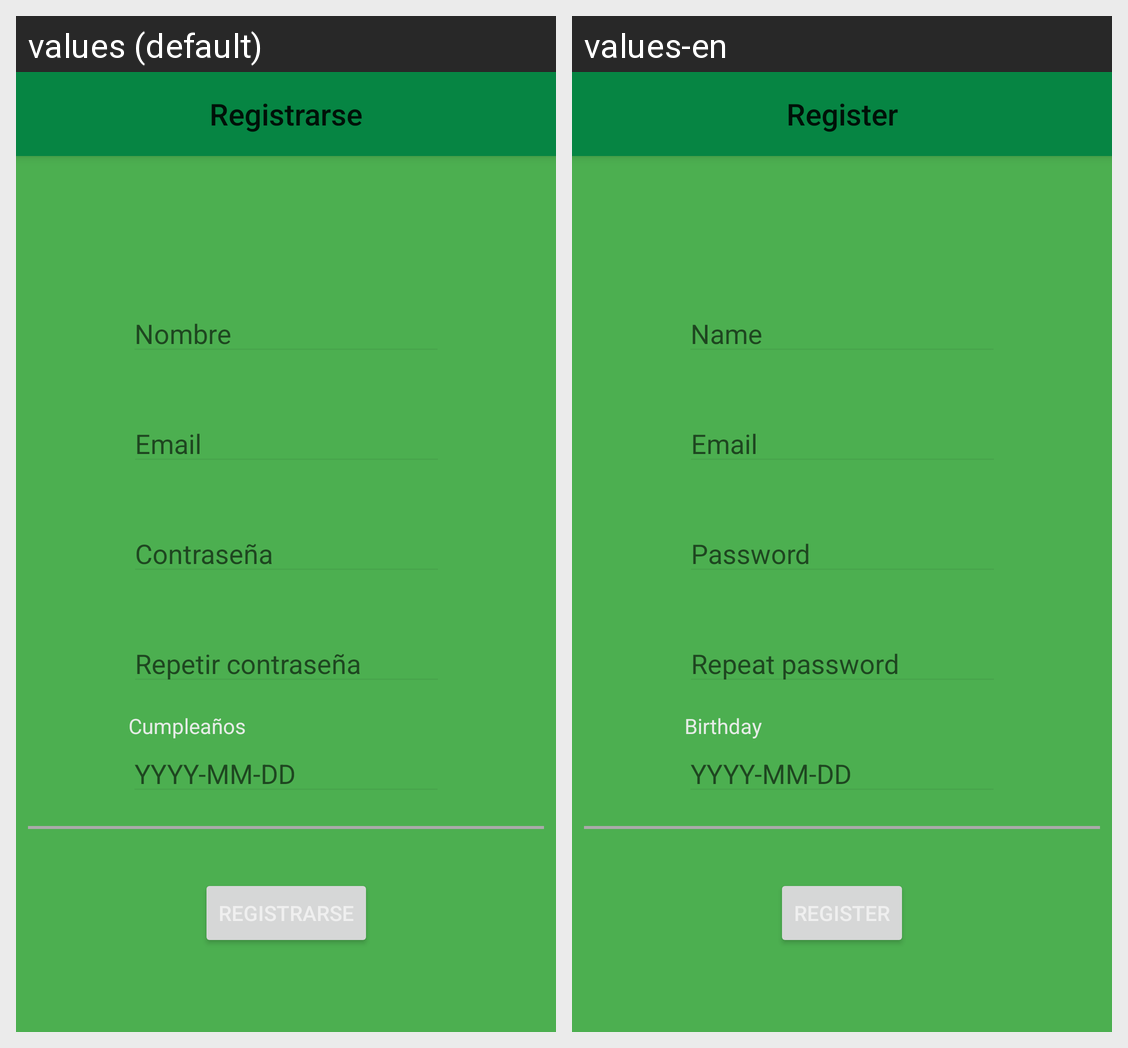

Strings drawn on this Android screen and how each of the app's shown locales translates them:
Android screen res/layout/activity_register.xml rendered under 2 locales, left to right: values (default), values-en. Device: Nexus 5 (rendered at 1080×1920; each locale shown at half size, 540×960, under a caption strip naming it); theme Theme.Plantplanner_light_1.
Strings drawn on this screen, with the default value and each locale's value (text and hints the layout hard-codes, and strings that could not be matched under every locale, appear in the picture but are not listed):

register_label
  values: Registrarse
  values-en: Register

name_label
  values: Nombre
  values-en: Name

password_label
  values: Contraseña
  values-en: Password

email_label
  values: Email
  values-en: Email

repeat_password_label
  values: Repetir contraseña
  values-en: Repeat password

birthday
  values: Cumpleaños
  values-en: Birthday
